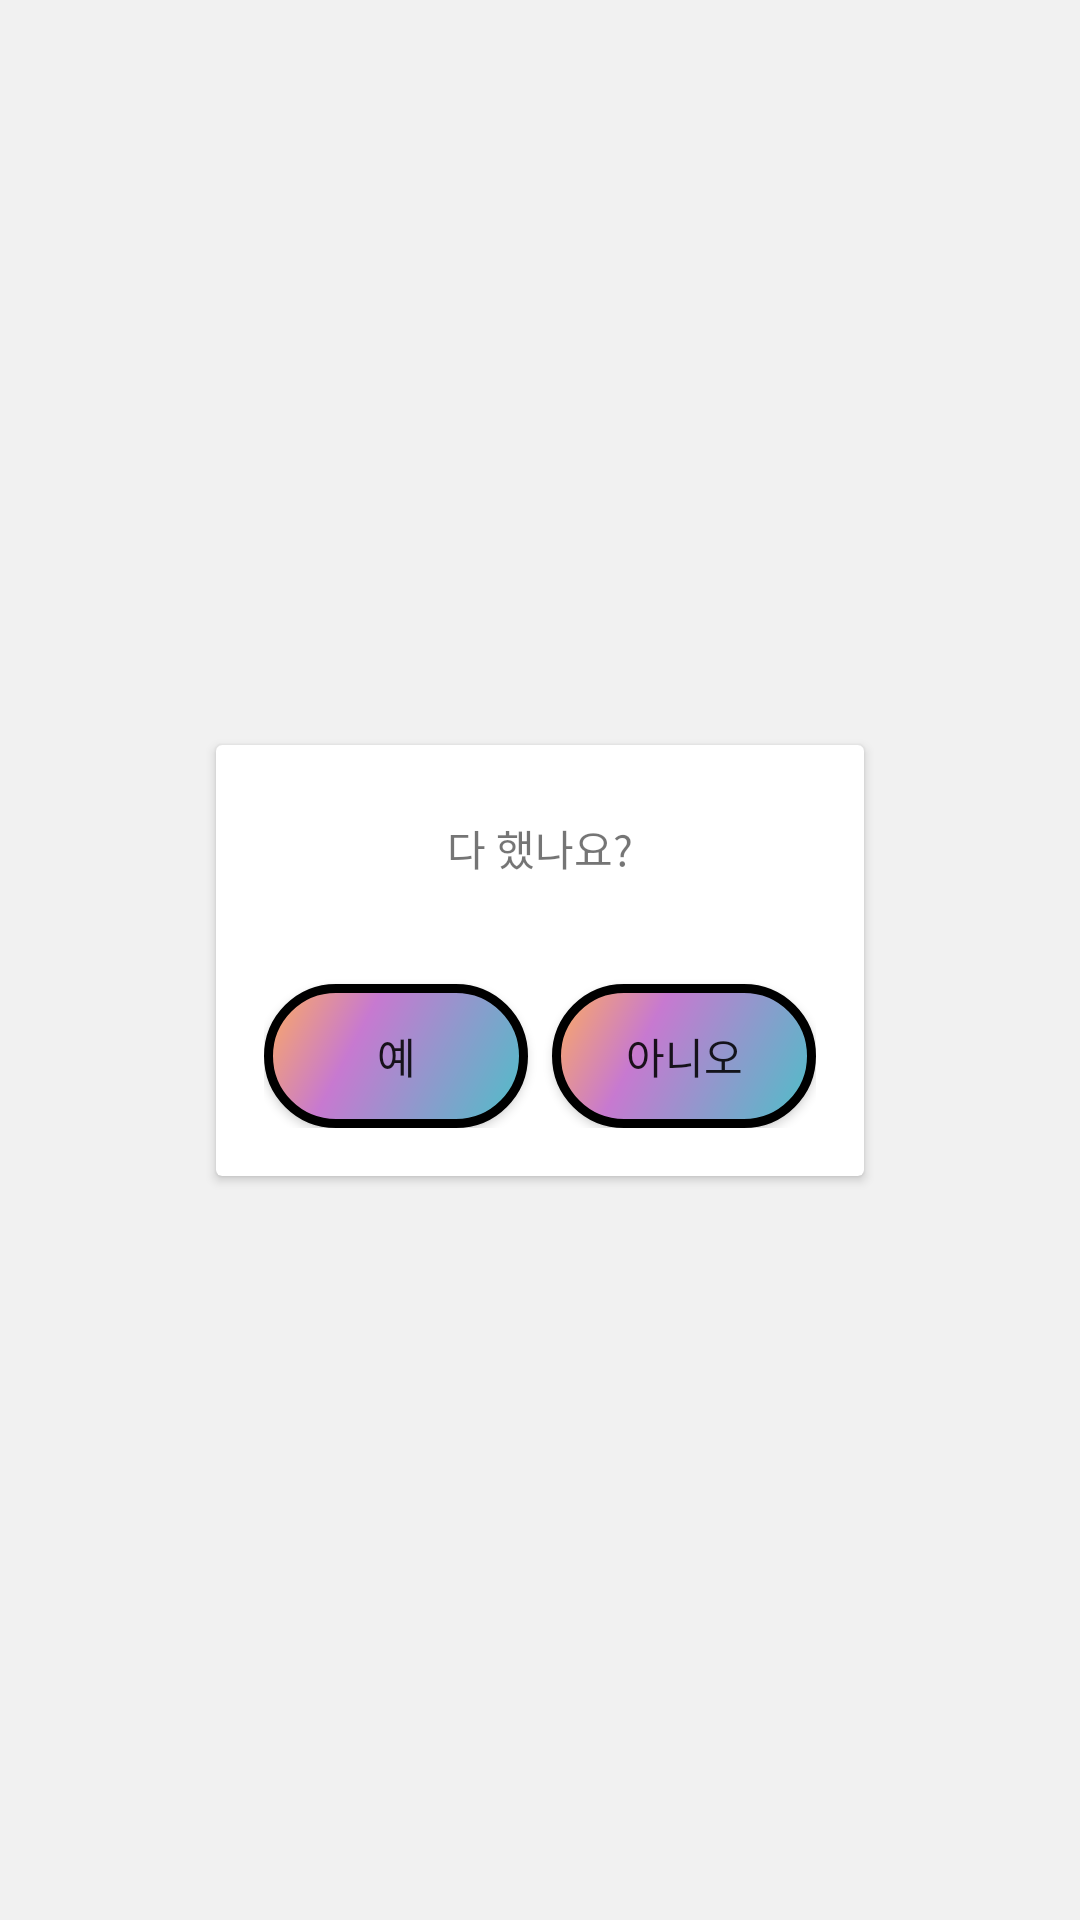

Layout XML and referenced resources for this Android screen:
<!-- AndroidManifest.xml: application theme Basic -->
<!-- res/layout/dialog_todo_check.xml -->
<?xml version="1.0" encoding="utf-8"?>
<androidx.constraintlayout.widget.ConstraintLayout
    xmlns:android="http://schemas.android.com/apk/res/android"
    xmlns:app="http://schemas.android.com/apk/res-auto"
    xmlns:tools="http://schemas.android.com/tools"
    android:layout_width="match_parent"
    android:layout_height="match_parent"
    android:orientation="vertical"
    android:scrollbars="vertical">

    <androidx.cardview.widget.CardView
        android:layout_width="wrap_content"
        android:layout_height="wrap_content"
        app:cardBackgroundColor="@android:color/white"
        app:contentPadding="16dp"
        style="@style/BtnStroke"
        app:layout_constraintBottom_toBottomOf="parent"
        app:layout_constraintEnd_toEndOf="parent"
        app:layout_constraintStart_toStartOf="parent"
        app:layout_constraintTop_toTopOf="parent">

        <androidx.constraintlayout.widget.ConstraintLayout
            android:layout_width="wrap_content"
            android:layout_height="wrap_content"
            android:orientation="vertical">


            <TextView
                android:id="@+id/popup_todo"
                android:layout_width="match_parent"
                android:layout_height="wrap_content"
                android:layout_marginStart="8dp"
                android:layout_marginTop="8dp"
                android:layout_marginEnd="8dp"
                android:layout_marginBottom="16dp"
                android:ems="10"
                android:gravity="center"
                android:lines="1"
                android:singleLine="false"
                android:text="다 했나요?"
                app:layout_constraintBottom_toTopOf="@+id/content_todo"
                app:layout_constraintEnd_toEndOf="parent"
                app:layout_constraintStart_toStartOf="parent"
                app:layout_constraintTop_toTopOf="parent"
                 />

            <TextView
                android:id="@+id/content_todo"
                android:layout_width="match_parent"
                android:layout_height="wrap_content"
                android:layout_marginTop="8dp"
                android:ems="10"
                android:gravity="center"
                android:singleLine="false"
                app:layout_constraintEnd_toEndOf="parent"
                app:layout_constraintStart_toStartOf="parent"
                app:layout_constraintTop_toBottomOf="@+id/popup_todo" />

            <Button
                android:id="@+id/btn_yes"
                android:layout_width="wrap_content"
                android:layout_height="wrap_content"
                android:layout_marginTop="8dp"
                android:layout_marginEnd="8dp"
                android:text="예"
                app:layout_constraintEnd_toStartOf="@+id/btn_no"
                app:layout_constraintStart_toStartOf="parent"
                app:layout_constraintTop_toBottomOf="@+id/content_todo"
                android:background="@drawable/todo_btn_style"/>

            <Button
                android:id="@+id/btn_no"
                android:layout_width="wrap_content"
                android:layout_height="wrap_content"
                android:layout_marginTop="8dp"
                android:text="아니오"
                app:layout_constraintEnd_toEndOf="parent"
                app:layout_constraintTop_toBottomOf="@+id/content_todo"
                android:background="@drawable/todo_btn_style"/>
        </androidx.constraintlayout.widget.ConstraintLayout>
    </androidx.cardview.widget.CardView>
</androidx.constraintlayout.widget.ConstraintLayout>
<!-- resources referenced by this layout -->
<resources>
  <!-- drawable todo_btn_style (drawable) -->
  <?xml version="1.0" encoding="utf-8"?>
  <shape xmlns:android="http://schemas.android.com/apk/res/android" android:shape="rectangle" >
      <corners
          android:radius="32dp"
          />
      <stroke
          android:width="3dp">
  
      </stroke>
      <gradient
          android:angle="315"
          android:centerX="35%"
          android:centerColor="#C779D0"
          android:startColor="#FEAC5E"
          android:endColor="#4BC0C8"
          android:type="linear"
          />
      <padding
          android:left="0dp"
          android:top="0dp"
          android:right="0dp"
          android:bottom="0dp"
          />
  </shape>
  <style name="BtnStroke" parent="Widget.AppCompat.Button">
          <item name="strokeWidth">3dp</item>
          <item name="cornerSize">8dp</item>
          <item name="cornerFamily">rounded</item>
          <item name="strokeColor">?colorAccent</item>
      </style>
  <style name="Basic" parent="Theme.MaterialComponents.Light.NoActionBar">
          <item name="colorPrimary">@color/basicPrimary</item>
          <item name="colorPrimaryDark">@color/basicPrimaryDark</item>
          <item name="colorAccent">@color/basicAccent</item>
          <item name="android:windowBackground">@color/basicBackground</item>
          <item name="android:navigationBarColor">@color/basicnavigationBarColor</item>
          <item name="bottomAppBarStyle">@color/basicPrimaryDark</item>
      </style>
  <color name="basicPrimary">#818080</color>
  <color name="basicPrimaryDark">#424246</color>
  <color name="basicAccent">#2C3740</color>
  <color name="basicBackground">#f1f1f1</color>
  <color name="basicnavigationBarColor">#212121</color>
</resources>
